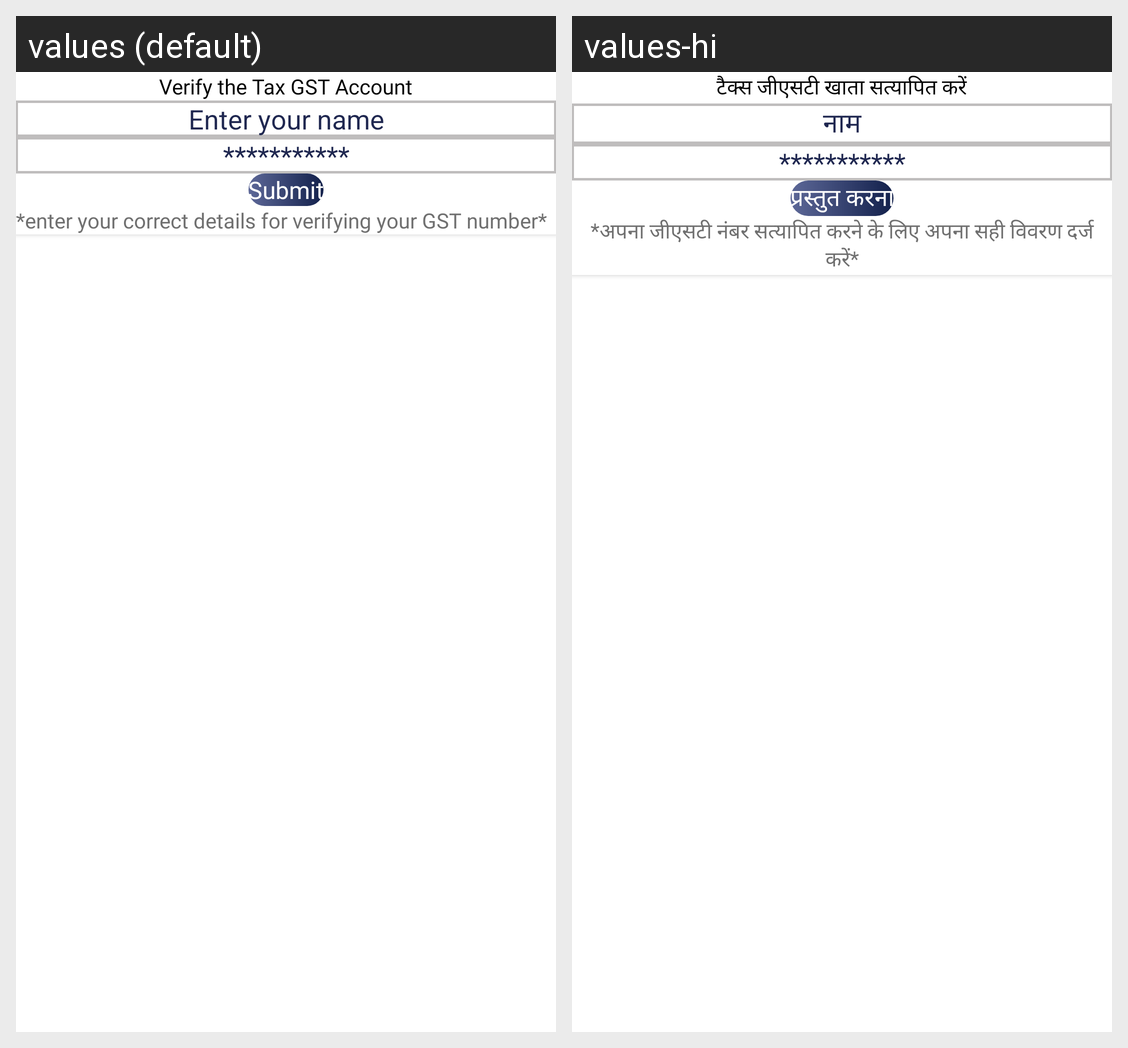

Strings drawn on this Android screen and how each of the app's shown locales translates them:
Android screen res/layout/taxverify_layout.xml rendered under 2 locales, left to right: values (default), values-hi. Device: Nexus 5 (rendered at 1080×1920; each locale shown at half size, 540×960, under a caption strip naming it); theme Theme.Taxwale.
Strings drawn on this screen, with the default value and each locale's value (text and hints the layout hard-codes, and strings that could not be matched under every locale, appear in the picture but are not listed):

verify_the_tax_GST_account
  values: Verify the Tax GST Account
  values-hi: टैक्स जीएसटी खाता सत्यापित करें

name
  values: Enter your name
  values-hi: नाम

submit
  values: Submit
  values-hi: प्रस्तुत करना

enter_currect_details
  values: *enter your correct details for verifying your GST number*
  values-hi: *अपना जीएसटी नंबर सत्यापित करने के लिए अपना सही विवरण दर्ज करें*
